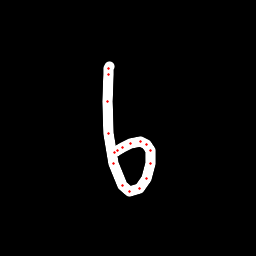

The file beside this chart, header and first rows:
x, y, hover, eod
109.2, 66.19, 0.0, 0.0
108.6, 68.4, 0.0, 0.0
108.2, 74.79, 0.0, 0.0
107.3, 101, 0.0, 0.0
108.7, 133.3, 0.0, 0.0
113.9, 163.9, 0.0, 0.0
122, 185.4, 0.0, 0.0
129.8, 191.5, 0.0, 0.0
139.5, 188, 0.0, 0.0
146.4, 178.7, 0.0, 0.0
150.6, 163.1, 0.0, 0.0
150.2, 150.5, 0.0, 0.0
146.3, 144.1, 0.0, 0.0
140, 142, 0.0, 0.0
130.4, 143.2, 0.0, 0.0
122.2, 147.1, 0.0, 0.0
117.6, 150, 0.0, 0.0
114.7, 152.8, 0.0, 1.0
